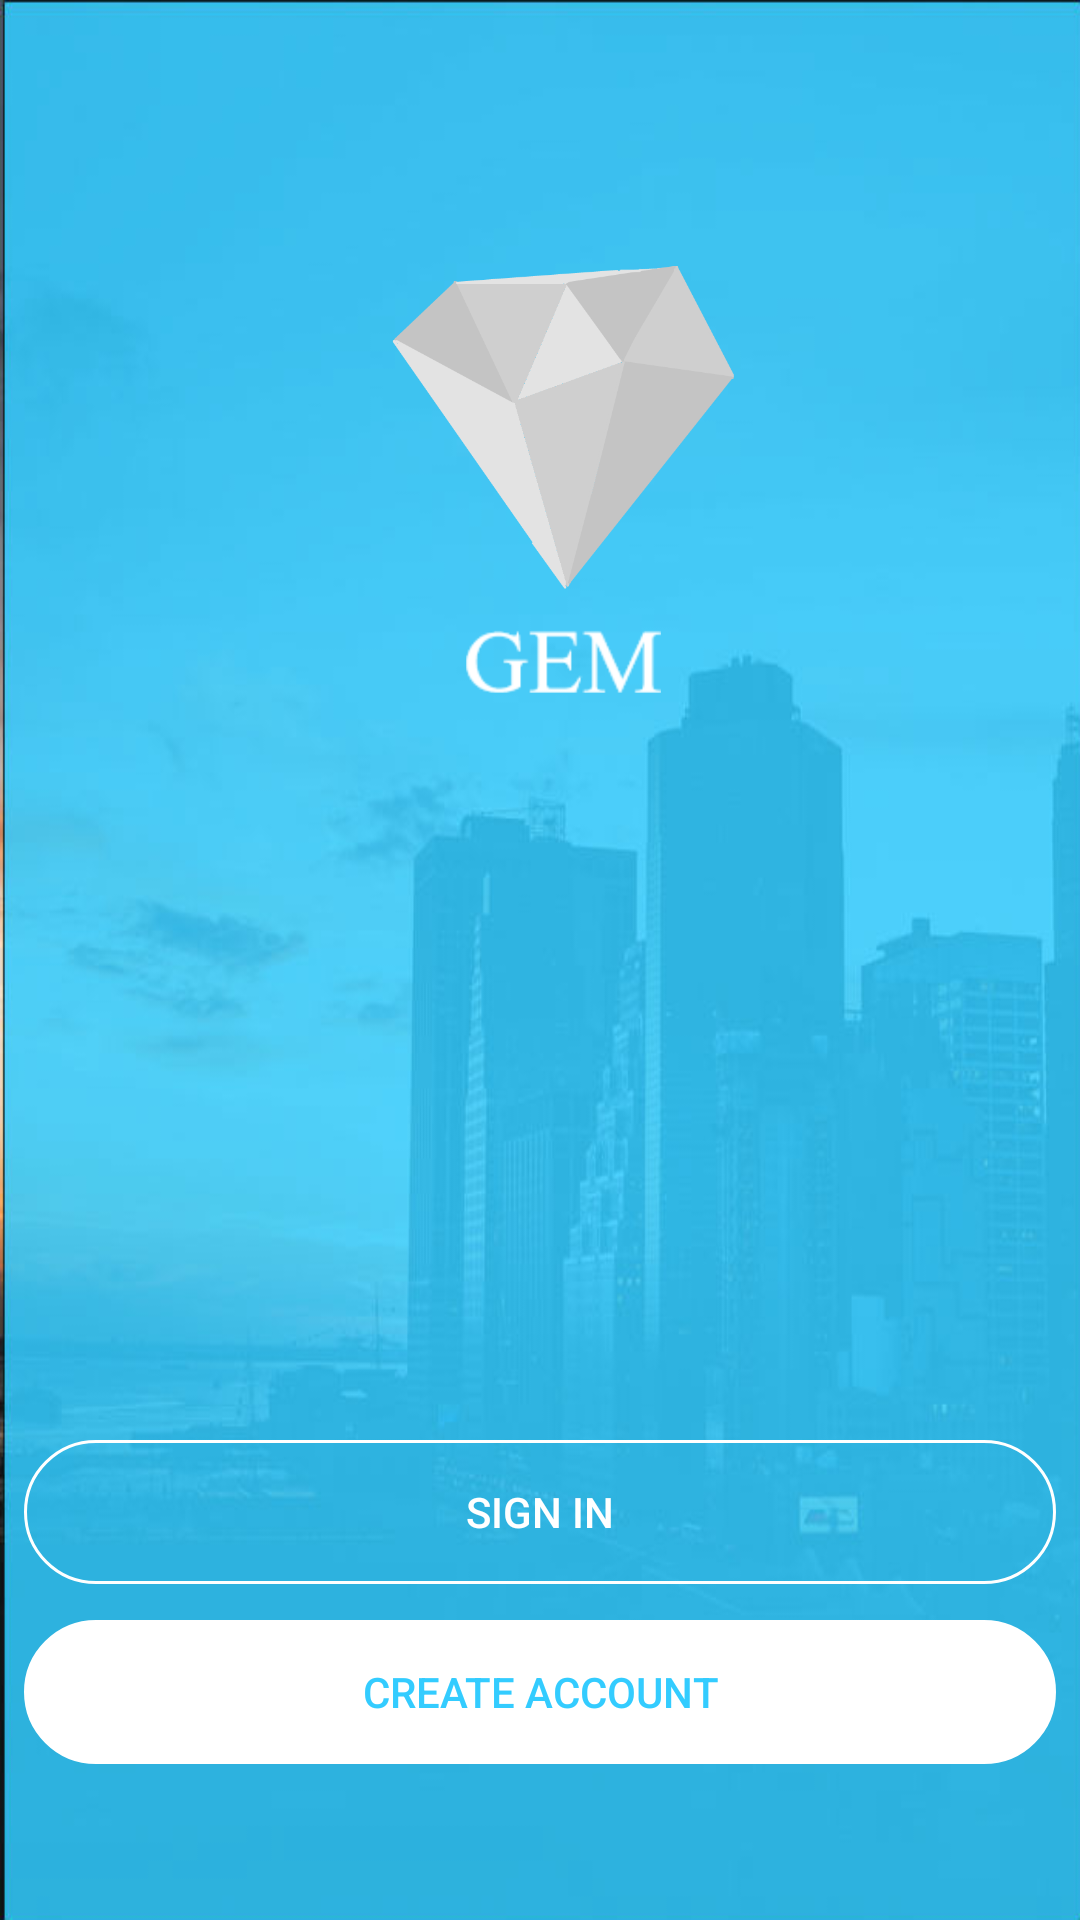

The Android layout XML behind this screen, and the referenced resources:
<!-- AndroidManifest.xml: application theme Theme.AppCompat.Light.NoActionBar -->
<!-- res/layout/fragment_account.xml -->
<android.support.constraint.ConstraintLayout xmlns:android="http://schemas.android.com/apk/res/android"
    xmlns:app="http://schemas.android.com/apk/res-auto"
    xmlns:tools="http://schemas.android.com/tools"
    android:layout_width="match_parent"
    android:layout_height="match_parent"
    android:background="@drawable/background_l_blue"
    android:orientation="vertical"
    tools:context="com.example.gem.Fragments.AccountFragment">


    <ImageView
        android:layout_width="203dp"
        android:layout_height="218dp"
        android:layout_gravity="center"
        android:layout_marginStart="88dp"
        android:layout_marginTop="60dp"
        android:layout_weight="5"
        android:src="@drawable/gem_white"
        app:layout_constraintStart_toStartOf="parent"

        app:layout_constraintTop_toTopOf="parent" />

    

    <Button
        android:id="@+id/btnSignIn2"
        android:layout_width="match_parent"
        android:layout_height="0dp"
        android:layout_marginBottom="112dp"
        android:layout_marginEnd="8dp"
        android:layout_marginStart="8dp"
        android:layout_weight="1"
        android:background="@drawable/button_background"
        android:text="@string/sign_in"
        android:textColor="@color/white"
        app:layout_constraintBottom_toBottomOf="parent"
        app:layout_constraintEnd_toEndOf="parent"
        app:layout_constraintHorizontal_bias="0.0"
        app:layout_constraintStart_toStartOf="parent" />

    <Button
        android:id="@+id/btnCreateAccount2"
        android:layout_width="match_parent"
        android:layout_height="48dp"
        android:layout_marginBottom="52dp"
        android:layout_marginEnd="8dp"
        android:layout_marginStart="8dp"
        android:layout_weight="1"
        android:background="@drawable/button_background"
        android:backgroundTint="#fff"
        android:maxHeight="10dp"
        android:text="@string/create_account"
        android:textColor="@color/colorPrimary"
        app:layout_constraintBottom_toBottomOf="parent"
        app:layout_constraintEnd_toEndOf="parent"
        app:layout_constraintHorizontal_bias="0.0"
        app:layout_constraintStart_toStartOf="parent" />

    <TextView
        android:layout_width="wrap_content"
        android:layout_height="0dp"
        android:layout_weight="2"/>

</android.support.constraint.ConstraintLayout>
<!-- resources referenced by this layout -->
<resources>
  <color name="colorPrimary">#33ccff</color>
  <color name="white">#FFF</color>
  <!-- drawable background_l_blue: jpg bitmap (drawable, 39888 bytes) -->
  <!-- drawable button_background (drawable) -->
  <?xml version="1.0" encoding="utf-8"?>
  <shape xmlns:android="http://schemas.android.com/apk/res/android" android:shape="rectangle">
      <corners
          android:radius="55dp"
          />
      <stroke
          android:width="1dp"
          android:color="#fff" />
  </shape>
  <!-- drawable gem_white: png bitmap (drawable, 38047 bytes) -->
  <string name="create_account">Create Account</string>
  <string name="sign_in">Sign in</string>
</resources>
